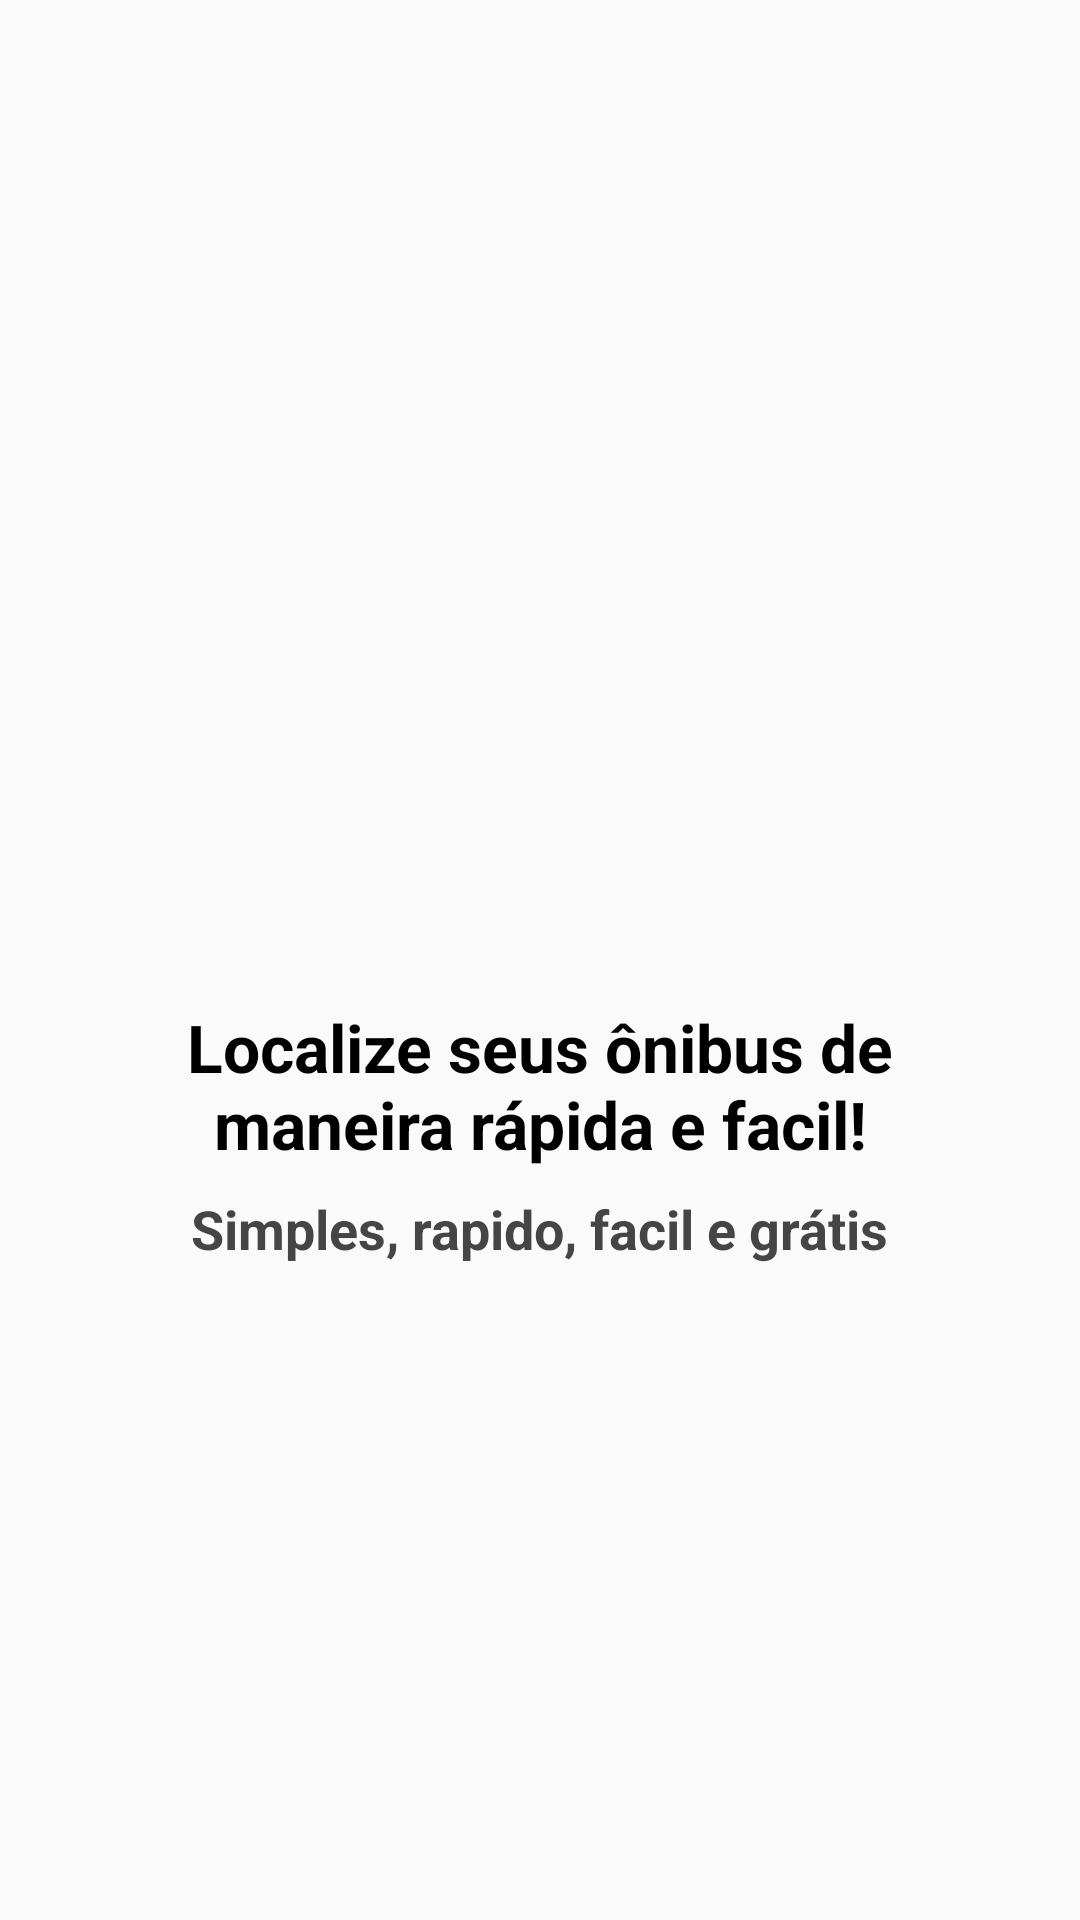

The Android layout XML behind this screen, and the referenced resources:
<!-- AndroidManifest.xml: application theme AppTheme -->
<!-- res/layout/intro_1.xml -->
<?xml version="1.0" encoding="utf-8"?>
<androidx.constraintlayout.widget.ConstraintLayout
    xmlns:android="http://schemas.android.com/apk/res/android"
    xmlns:app="http://schemas.android.com/apk/res-auto"
    xmlns:tools="http://schemas.android.com/tools"
    android:orientation="vertical"
    android:layout_width="match_parent"
    android:layout_height="match_parent">

    <ImageView
        android:id="@+id/imageView"
        android:layout_width="200dp"
        android:layout_height="200dp"
        android:layout_marginBottom="16dp"
        android:contentDescription="@string/plus"
        app:layout_constraintBottom_toTopOf="@+id/textViewTextoPrincipal"
        app:layout_constraintEnd_toEndOf="parent"
        app:layout_constraintStart_toStartOf="parent"
        app:layout_constraintTop_toTopOf="parent"
        app:layout_constraintVertical_chainStyle="packed"
        app:srcCompat="@android:drawable/btn_dialog" />

    <TextView
        android:id="@+id/textViewTextoPrincipal"
        android:layout_width="0dp"
        android:layout_height="wrap_content"
        android:layout_marginStart="32dp"
        android:layout_marginEnd="32dp"
        android:gravity="center_horizontal"
        android:text="@string/texto_primario"
        android:textAppearance="@style/TextAppearance.AppCompat.Large"
        android:textColor="#000000"
        android:textStyle="bold"
        app:layout_constraintBottom_toTopOf="@+id/textViewTextoSecun"
        app:layout_constraintEnd_toEndOf="parent"
        app:layout_constraintHorizontal_bias="0.0"
        app:layout_constraintStart_toStartOf="parent"
        app:layout_constraintTop_toBottomOf="@+id/imageView" />

    <TextView
        android:id="@+id/textViewTextoSecun"
        android:layout_width="wrap_content"
        android:layout_height="wrap_content"
        android:layout_marginStart="32dp"
        android:layout_marginTop="8dp"
        android:layout_marginEnd="32dp"
        android:layout_marginBottom="100dp"
        android:text="@string/texto_secundario"
        android:textColor="#DE2B2929"
        android:textSize="18sp"
        android:textStyle="bold"
        app:layout_constraintBottom_toBottomOf="parent"
        app:layout_constraintEnd_toEndOf="parent"
        app:layout_constraintStart_toStartOf="parent"
        app:layout_constraintTop_toBottomOf="@+id/textViewTextoPrincipal" />

</androidx.constraintlayout.widget.ConstraintLayout>
<!-- resources referenced by this layout -->
<resources>
  <string name="plus">plus</string>
  <string name="texto_primario">Localize seus ônibus de maneira rápida e facil!</string>
  <string name="texto_secundario">Simples, rapido, facil e grátis</string>
  <style name="AppTheme" parent="Theme.AppCompat.Light.DarkActionBar">
          
          <item name="colorPrimary">@color/colorPrimary</item>
          <item name="colorPrimaryDark">@color/colorPrimaryDark</item>
          <item name="colorAccent">@color/colorAccent</item>
      </style>
  <!-- not gathered from this repository: default colours our renderer supplied (Android Studio template values) -->
  <color name="colorPrimary">#FF6200EE</color>
  <color name="colorPrimaryDark">#FF3700B3</color>
  <color name="colorAccent">#FF03DAC5</color>
</resources>
